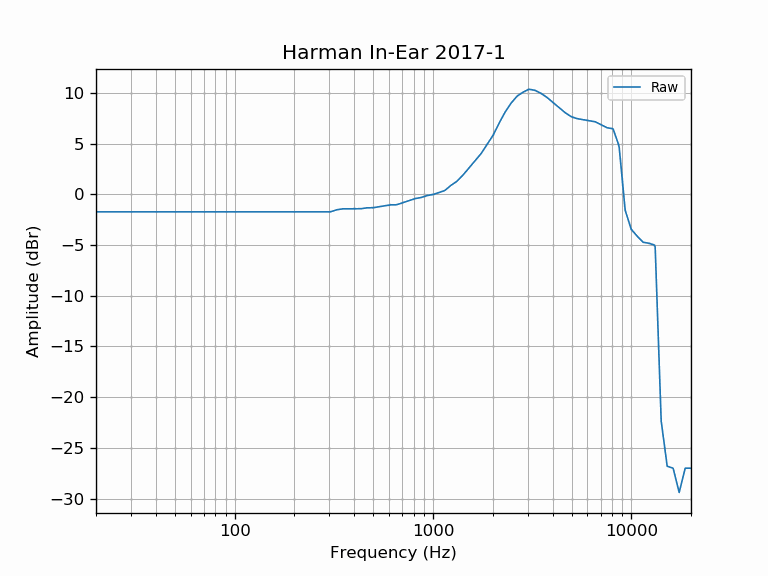

The data file committed next to this chart (first rows):
frequency, raw
20, -1.71
21, -1.71
22, -1.71
23, -1.71
24, -1.71
25, -1.71
26, -1.71
27, -1.71
28, -1.71
29, -1.71
30, -1.71
31, -1.71
32, -1.71
33, -1.71
34, -1.71
35, -1.71
36, -1.71
37, -1.71
38, -1.71
39, -1.71
40, -1.71
41, -1.71
42, -1.71
43, -1.71
44, -1.71
45, -1.71
46, -1.71
47, -1.71
48, -1.71
49, -1.71
50, -1.71
51, -1.71
52, -1.71
53, -1.71
54, -1.71
55, -1.71
56, -1.71
57, -1.71
58, -1.71
59, -1.71
60, -1.71
61, -1.71
62, -1.71
63, -1.71
64, -1.71
65, -1.71
66, -1.71
67, -1.71
68, -1.71
69, -1.71
70, -1.71
71, -1.71
72, -1.71
73, -1.71
74, -1.71
75, -1.71
76, -1.71
77, -1.71
78, -1.71
79, -1.71
... 553 more rows
